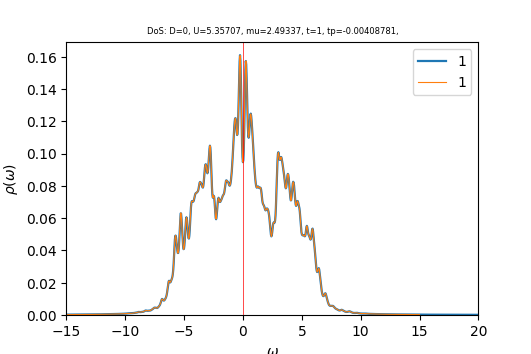

Values plotted in this chart, from the file beside it:
w	up_1	down_1	cumul_up_1	cumul_down_1	
-15	0.0002455	0.000258	0	0
-14.96	0.0002468	0.0002595	8.64816e-06	9.09051e-06
-14.93	0.0002482	0.0002609	1.73455e-05	1.82325e-05
-14.89	0.0002497	0.0002624	2.60924e-05	2.74264e-05
-14.86	0.0002511	0.0002639	3.48892e-05	3.66726e-05
-14.82	0.0002525	0.0002654	4.37357e-05	4.59721e-05
-14.79	0.0002539	0.000267	5.26314e-05	5.53255e-05
-14.75	0.0002553	0.0002685	6.15763e-05	6.47335e-05
-14.72	0.0002567	0.0002701	7.05706e-05	7.41968e-05
-14.68	0.0002582	0.0002717	7.9615e-05	8.37161e-05
-14.65	0.0002596	0.0002733	8.87104e-05	9.32926e-05
-14.61	0.0002611	0.000275	9.78574e-05	0.0001029
-14.58	0.0002626	0.0002767	0.0001071	0.0001126
-14.54	0.0002641	0.0002784	0.0001163	0.0001224
-14.51	0.0002656	0.0002801	0.0001256	0.0001322
-14.47	0.0002672	0.0002818	0.000135	0.0001421
-14.44	0.0002688	0.0002835	0.0001444	0.000152
-14.4	0.0002704	0.0002853	0.0001539	0.000162
-14.37	0.000272	0.0002871	0.0001634	0.000172
-14.33	0.0002737	0.000289	0.000173	0.0001822
-14.3	0.0002754	0.0002909	0.0001826	0.0001924
-14.26	0.0002771	0.0002928	0.0001923	0.0002026
-14.23	0.0002788	0.0002947	0.0002021	0.0002129
-14.19	0.0002806	0.0002966	0.0002119	0.0002233
-14.16	0.0002823	0.0002984	0.0002218	0.0002338
-14.12	0.0002841	0.0003003	0.0002318	0.0002443
-14.09	0.0002858	0.0003021	0.0002418	0.0002549
-14.05	0.0002875	0.000304	0.0002519	0.0002655
-14.02	0.0002892	0.0003059	0.000262	0.0002763
-13.98	0.0002908	0.0003079	0.0002722	0.0002871
-13.95	0.0002926	0.00031	0.0002824	0.0002979
-13.91	0.0002944	0.000312	0.0002928	0.0003088
-13.88	0.0002962	0.000314	0.0003031	0.0003198
-13.84	0.0002981	0.000316	0.0003136	0.0003309
-13.81	0.0003	0.0003181	0.0003241	0.0003421
-13.77	0.0003019	0.0003202	0.0003347	0.0003533
-13.74	0.0003039	0.0003224	0.0003453	0.0003646
-13.7	0.000306	0.0003247	0.000356	0.000376
-13.67	0.0003081	0.0003271	0.0003668	0.0003874
-13.63	0.0003102	0.0003296	0.0003777	0.000399
-13.6	0.0003124	0.0003322	0.0003886	0.0004106
-13.56	0.0003146	0.0003346	0.0003997	0.0004223
-13.53	0.0003169	0.000337	0.0004108	0.0004341
-13.49	0.0003191	0.0003394	0.0004219	0.000446
-13.46	0.0003213	0.0003417	0.0004332	0.000458
-13.42	0.0003234	0.000344	0.0004445	0.00047
-13.39	0.0003254	0.0003462	0.0004559	0.0004822
-13.35	0.0003273	0.0003483	0.0004674	0.0004944
-13.32	0.0003293	0.0003503	0.0004789	0.0005067
-13.28	0.0003313	0.0003524	0.0004905	0.000519
-13.25	0.0003335	0.0003546	0.0005022	0.0005314
-13.21	0.0003357	0.0003569	0.000514	0.0005439
-13.18	0.0003381	0.0003593	0.0005258	0.0005565
-13.14	0.0003406	0.0003619	0.0005378	0.0005692
-13.11	0.0003431	0.0003645	0.0005498	0.000582
-13.07	0.0003457	0.0003674	0.0005619	0.0005948
-13.04	0.0003482	0.0003703	0.0005741	0.0006078
-13	0.0003507	0.0003734	0.0005864	0.0006209
-12.97	0.0003531	0.0003767	0.0005988	0.0006341
-12.93	0.0003553	0.0003801	0.0006112	0.0006474
... 940 more rows
